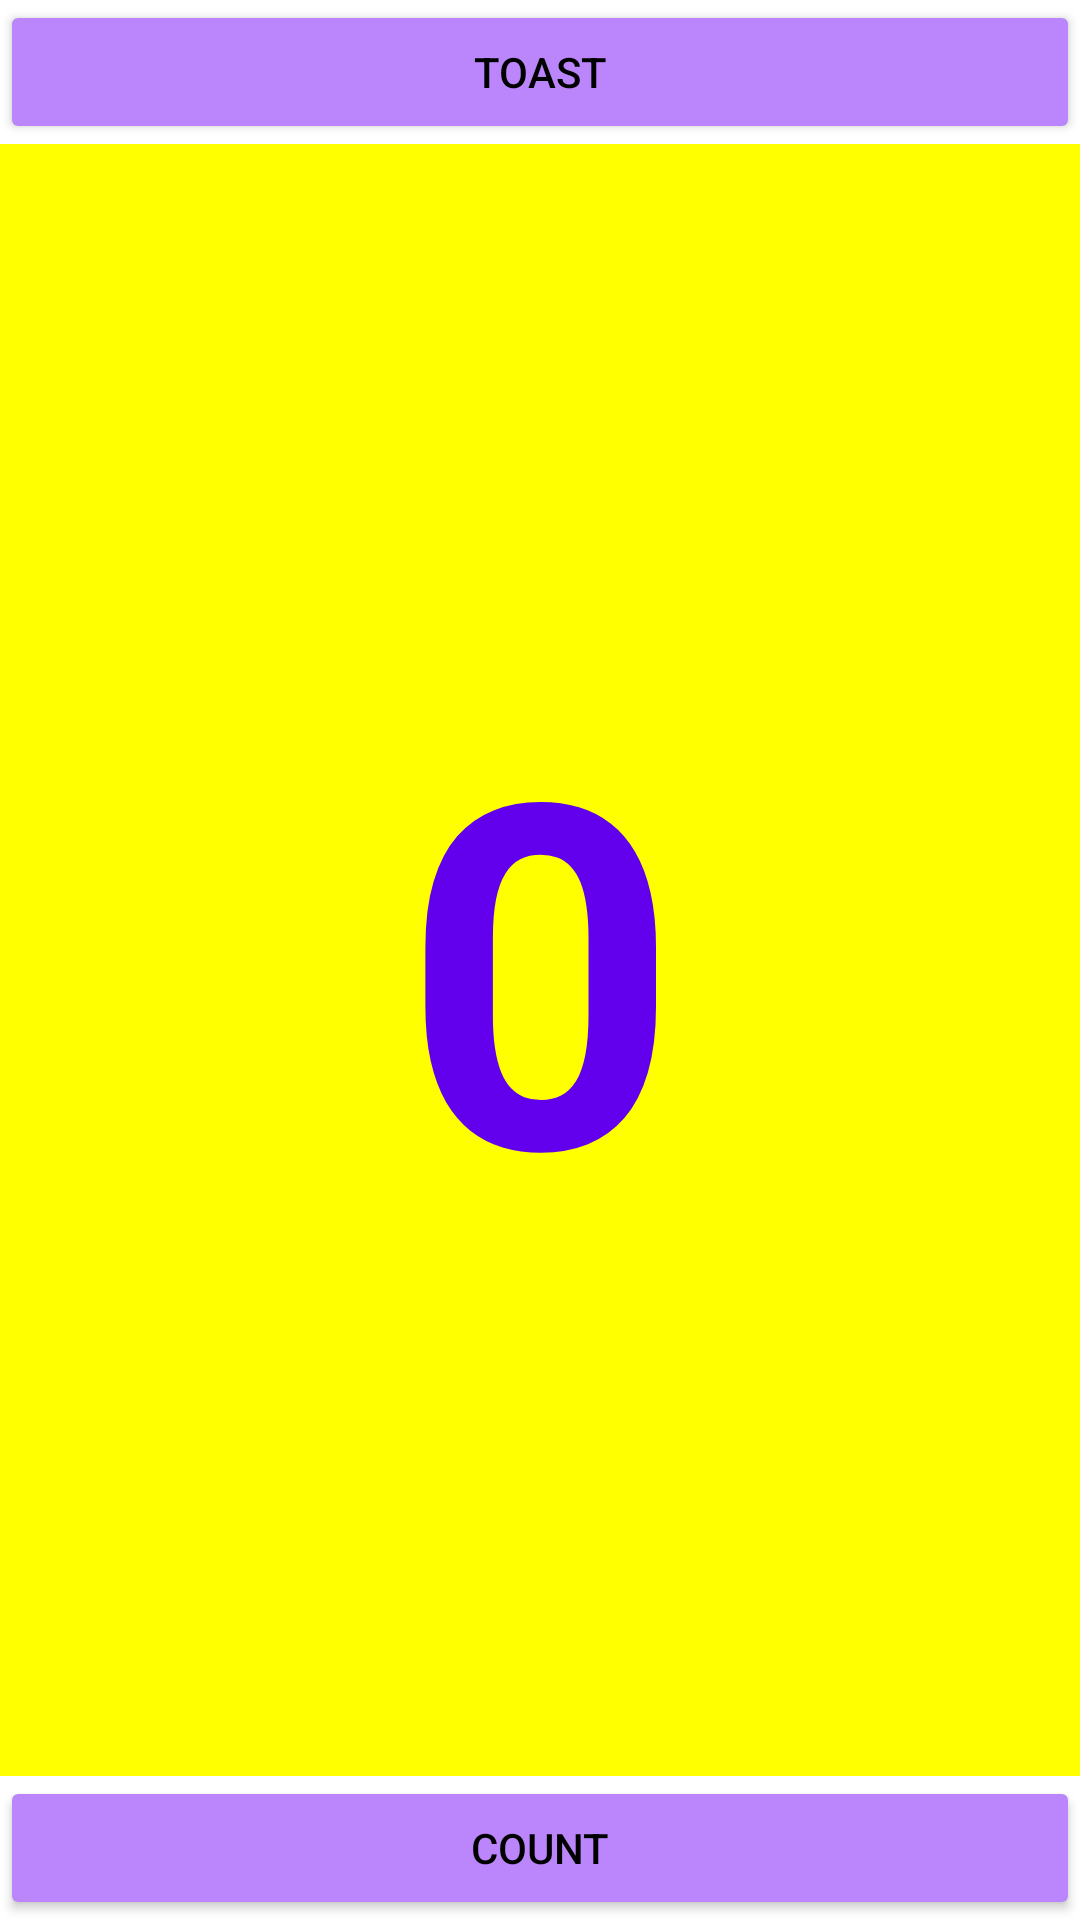

Android layout source for this screen:
<!-- AndroidManifest.xml: application theme Theme.Hello_Toast_12B -->
<!-- res/layout/activity_main.xml -->
<?xml version="1.0" encoding="utf-8"?>
<androidx.constraintlayout.widget.ConstraintLayout xmlns:android="http://schemas.android.com/apk/res/android"
    xmlns:app="http://schemas.android.com/apk/res-auto"
    xmlns:tools="http://schemas.android.com/tools"
    android:layout_width="match_parent"
    android:layout_height="match_parent"
    tools:context=".MainActivity">

    <Button
        android:id="@+id/button_toast"
        android:layout_width="0dp"
        android:layout_height="wrap_content"
        android:backgroundTint="@color/purple_200"
        android:text="@string/button_label_toast"
        android:textColor="@android:color/black"
        app:layout_constraintEnd_toEndOf="parent"
        app:layout_constraintStart_toStartOf="parent"
        app:layout_constraintTop_toTopOf="parent"
        android:onClick="showToast"/>

    <Button
        android:id="@+id/button_count"
        android:layout_width="0dp"
        android:layout_height="wrap_content"
        android:backgroundTint="@color/purple_200"
        android:text="@string/button_label_count"
        android:textColor="@android:color/black"
        app:layout_constraintBottom_toBottomOf="parent"
        app:layout_constraintEnd_toEndOf="parent"
        app:layout_constraintStart_toStartOf="parent"
        android:onClick="countUp"/>

    <TextView
        android:id="@+id/show_count"
        android:layout_width="0dp"
        android:layout_height="0dp"
        android:gravity="center"
        android:background="#FFFF00"
        android:text="@string/count_initial_value"
        android:textColor="@color/purple_500"
        android:textSize="160sp"
        android:textStyle="bold"
        app:layout_constraintBottom_toTopOf="@+id/button_count"
        app:layout_constraintEnd_toEndOf="parent"
        app:layout_constraintStart_toStartOf="parent"
        app:layout_constraintTop_toBottomOf="@+id/button_toast" />

</androidx.constraintlayout.widget.ConstraintLayout>
<!-- resources referenced by this layout -->
<resources>
  <string name="button_label_count">Count</string>
  <string name="button_label_toast">Toast</string>
  <string name="count_initial_value">0</string>
  <style name="Theme.Hello_Toast_12B" parent="Theme.MaterialComponents.DayNight.DarkActionBar">
          
          <item name="colorPrimary">@color/purple_500</item>
          <item name="colorPrimaryVariant">@color/purple_700</item>
          <item name="colorOnPrimary">@color/white</item>
          
          <item name="colorSecondary">@color/teal_200</item>
          <item name="colorSecondaryVariant">@color/teal_700</item>
          <item name="colorOnSecondary">@color/black</item>
          
          <item name="android:statusBarColor" tools:targetApi="l">?attr/colorPrimaryVariant</item>
          
      </style>
  <!-- not gathered from this repository: default colours our renderer supplied (Android Studio template values) -->
  <color name="purple_200">#FFBB86FC</color>
  <color name="purple_500">#FF6200EE</color>
  <color name="purple_700">#FF3700B3</color>
  <color name="teal_200">#FF03DAC5</color>
  <color name="teal_700">#FF018786</color>
  <color name="black">#FF000000</color>
  <color name="white">#FFFFFFFF</color>
</resources>
